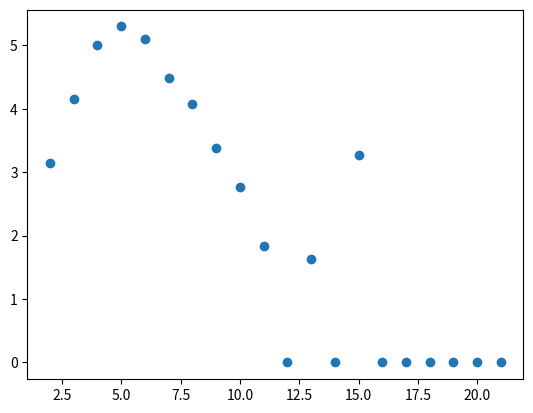

Recreate this plot in Python.
#!/usr/bin/env python
# coding: utf-8

# In[13]:


import numpy as np
import matplotlib.pyplot as plt
from random import seed
from random import random
import math


# In[79]:


def H(n):
    norm = 0    
    sum = 0
    maxSamples=10000
    seed(1)
    for i in range(0,maxSamples):
        for k in range(0,n):
            norm=norm+math.pow(random(),2)
        if(norm<1):
            sum = sum + 1
        norm=0
    I=sum/maxSamples
    seed(1)    
    return math.pow(2,n)*I


# In[81]:


Volume=np.zeros((20,1))
dimension=np.zeros((20,1))
for i in range(2,22):
    Volume[i-2][0]=H(i)
    dimension[i-2][0]=i


# In[82]:


plt.scatter(dimension,Volume)


# In[ ]:





# In[ ]:




